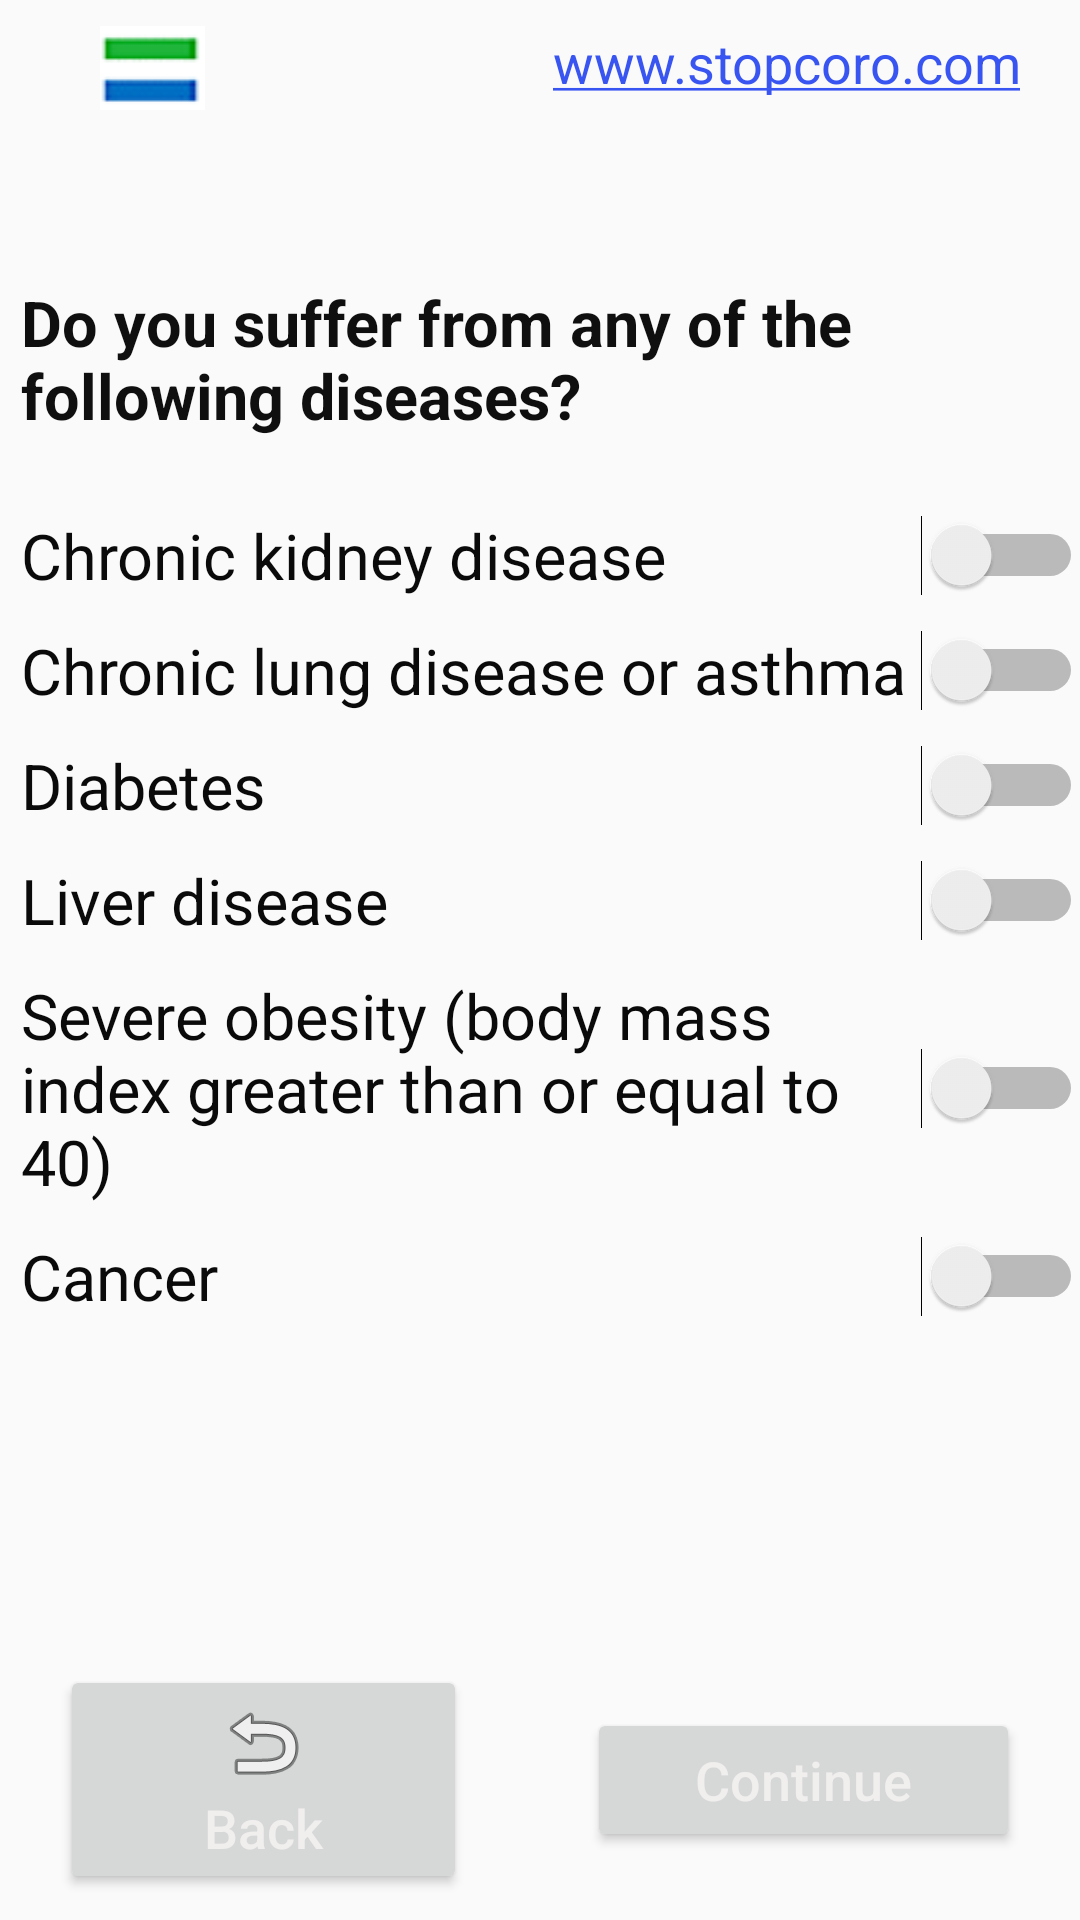

Here is an Android app screen rendered from its layout file. Give the layout XML and the strings, colors and styles it references.
<!-- AndroidManifest.xml: application theme MaterialTheme -->
<!-- res/layout/activity_fatal_diagnost.xml -->
<?xml version="1.0" encoding="utf-8"?>
<android.support.constraint.ConstraintLayout xmlns:android="http://schemas.android.com/apk/res/android"
    xmlns:app="http://schemas.android.com/apk/res-auto"
    xmlns:tools="http://schemas.android.com/tools"
    android:layout_width="match_parent"
    android:layout_height="match_parent"
    tools:context=".FatalDiagnost">


    <android.support.constraint.Guideline
        android:id="@+id/guideline33"
        android:layout_width="wrap_content"
        android:layout_height="wrap_content"
        android:orientation="horizontal"
        app:layout_constraintGuide_percent="0.0"
        app:layout_constraintGuide_begin="20dp" />

    <android.support.constraint.Guideline
        android:id="@+id/guideline34"
        android:layout_width="wrap_content"
        android:layout_height="wrap_content"
        android:orientation="horizontal"
        app:layout_constraintGuide_percent="0.1"
        app:layout_constraintGuide_begin="20dp" />

    <android.support.constraint.Guideline
        android:id="@+id/guideline35"
        android:layout_width="wrap_content"
        android:layout_height="wrap_content"
        android:orientation="horizontal"
        app:layout_constraintGuide_percent="0.85"
        app:layout_constraintGuide_begin="20dp" />

    <android.support.constraint.Guideline
        android:id="@+id/guideline36"
        android:layout_width="wrap_content"
        android:layout_height="wrap_content"
        android:orientation="horizontal"
        app:layout_constraintGuide_percent="1.0"
        app:layout_constraintGuide_begin="20dp" />

    <LinearLayout
        android:layout_width="0dp"
        android:layout_height="47dp"
        android:orientation="horizontal"
        app:layout_constraintBottom_toTopOf="@+id/guideline34"
        app:layout_constraintEnd_toEndOf="parent"
        app:layout_constraintStart_toStartOf="parent"
        app:layout_constraintTop_toTopOf="parent">

        <ImageView
            style="@style/Flag"
            app:srcCompat="@drawable/flag" />

        <TextView
            android:id="@+id/fataltxt"
            style="@style/AppLink" />
    </LinearLayout>

    <LinearLayout
        android:layout_width="0dp"
        android:layout_height="444dp"
        android:orientation="vertical"
        app:layout_constraintBottom_toTopOf="@+id/guideline35"
        app:layout_constraintEnd_toEndOf="parent"
        app:layout_constraintHorizontal_bias="0.583"
        app:layout_constraintStart_toStartOf="parent"
        app:layout_constraintTop_toTopOf="@+id/guideline34"
        app:layout_constraintVertical_bias="0.533">

        <TextView
            android:id="@+id/textView12"
            android:layout_width="match_parent"
            android:layout_height="wrap_content"
            android:layout_gravity="center"
            android:layout_marginLeft="5dp"
            android:layout_marginTop="10dp"
            android:layout_marginRight="1dp"
            android:layout_marginBottom="15dp"
            android:text="@string/do_you_suffer_from_any_of_the_following_diseases"
            android:textColor="#100F0F"
            android:textSize="21sp"
            android:layout_marginStart="5dp"
            android:layout_marginEnd="1dp" />

        <Switch
            style="@style/AppSwtich"
            android:text="@string/chronic_kidney_disease"
             />

        <Switch
            style="@style/AppSwtich"
            android:text="@string/chronic_lung_disease_or_asthma"
             />

        <Switch
            style="@style/AppSwtich"
            android:text="@string/diabetes"
             />

        <Switch
            style="@style/AppSwtich"
            android:text="@string/liver_disease"
            />

        <Switch
            style="@style/AppSwtich"
            android:text="@string/severe_obesity_body_mass_index_greater_than_or_equal_to_40"
            />

        <Switch
            style="@style/AppSwtich"
            android:text="@string/cancer"
            />
    </LinearLayout>

    <LinearLayout
        android:layout_width="0dp"
        android:layout_height="86dp"
        android:orientation="horizontal"
        app:layout_constraintBottom_toTopOf="@+id/guideline36"
        app:layout_constraintEnd_toEndOf="parent"
        app:layout_constraintHorizontal_bias="0.538"
        app:layout_constraintStart_toStartOf="parent"
        app:layout_constraintTop_toTopOf="@+id/guideline35"
        app:layout_constraintVertical_bias="0.636">

        <Button
            android:id="@+id/backbutton"
            style="@style/BackButton"
           />

        <Button
            android:id="@+id/conbutton"
            style="@style/ContButton"
          />
    </LinearLayout>
</android.support.constraint.ConstraintLayout>
<!-- resources referenced by this layout -->
<resources>
  <string name="cancer">Cancer</string>
  <string name="chronic_kidney_disease">Chronic kidney disease</string>
  <string name="chronic_lung_disease_or_asthma">Chronic lung disease or asthma</string>
  <string name="diabetes">Diabetes</string>
  <string name="do_you_suffer_from_any_of_the_following_diseases"><b>Do you suffer from any of the following diseases?</b></string>
  <string name="liver_disease">Liver disease</string>
  <string name="severe_obesity_body_mass_index_greater_than_or_equal_to_40">Severe obesity (body mass index greater than or equal to 40)</string>
  <style name="AppSwtich">
          <item name="android:layout_width">match_parent</item>
          <item name="android:layout_height">wrap_content</item>
          <item name="android:layout_gravity">center</item>
          <item name="android:layout_marginLeft">5dp</item>
          <item name="android:layout_marginTop">10dp</item>
          <item name="android:layout_marginRight">1dp</item>
          <item name="android:textColor">#0B0A0A</item>
          <item name="android:textSize">21sp</item>
          <item name="android:layout_marginStart">5dp</item>
          <item name="android:layout_marginEnd">1dp</item>
      </style>
  <style name="BackButton" parent="APPButton">    
          <item name="android:drawableTop">@android:drawable/ic_menu_revert</item>
          <item name="android:drawingCacheQuality">high</item>
          <item name="android:text">@string/back</item>
          <item name="background">@drawable/round_corner</item>
      </style>
  <style name="ContButton" parent="APPButton"> 
          <item name="android:drawableTop">@drawable/ic_arrow_forward_white_18dp</item>
          <item name="android:text">@string/contin</item>
          <item name="background">@drawable/round_corner</item>
      </style>
  <style name="Flag">
          <item name="android:layout_width">0dp</item>
          <item name="android:layout_height">wrap_content</item>
          <item name="android:layout_marginLeft">10dp</item>
          <item name="android:layout_marginRight">10dp</item>
          <item name="android:layout_weight">1</item>
          <item name="android:contentDescription">@string/todo</item>
      </style>
  <style name="MaterialTheme" parent="ParentMaterialTheme">
      </style>
  <string name="www_stoporo_com">www.stopcoro.com</string>
  <style name="APPButton">   
          <item name="android:layout_width">wrap_content</item>
          <item name="android:layout_height">wrap_content</item>
          <item name="android:layout_gravity">center</item>
          <item name="android:layout_marginLeft">20dp</item>
          <item name="android:layout_marginRight">20dp</item>
          <item name="android:layout_weight">1</item>
          <item name="background">#EC4848</item>
          <item name="textAllCaps">false</item>
          <item name="android:textColor">#FAF1EEEE</item>
          <item name="android:textSize">18sp</item>
      </style>
  <string name="back">Back</string>
  <!-- drawable round_corner (drawable) -->
  <?xml version="1.0" encoding="utf-8"?>
  <shape xmlns:android="http://schemas.android.com/apk/res/android"
         android:shape="rectangle">
      <corners android:radius="10dp"/>
      <solid android:color="#EC4848"/>
      <padding
          android:bottom="5dp"
          android:left="5dp"
          android:right="5dp"
          android:top="5dp"/>
  
  </shape>
  <string name="contin">Continue</string>
  <string name="todo">TODO</string>
  <style name="ParentMaterialTheme" parent="Theme.AppCompat.Light.NoActionBar">
          
          <item name="colorPrimary">@color/colorPrimary</item>
          <item name="colorPrimaryDark">@color/colorPrimaryDark</item>
          <item name="colorAccent">@color/colorAccent</item>
      </style>
  <!-- not gathered from this repository: default colours our renderer supplied (Android Studio template values) -->
  <color name="colorPrimary">#FF6200EE</color>
  <color name="colorPrimaryDark">#FF3700B3</color>
  <color name="colorAccent">#FF03DAC5</color>
</resources>
